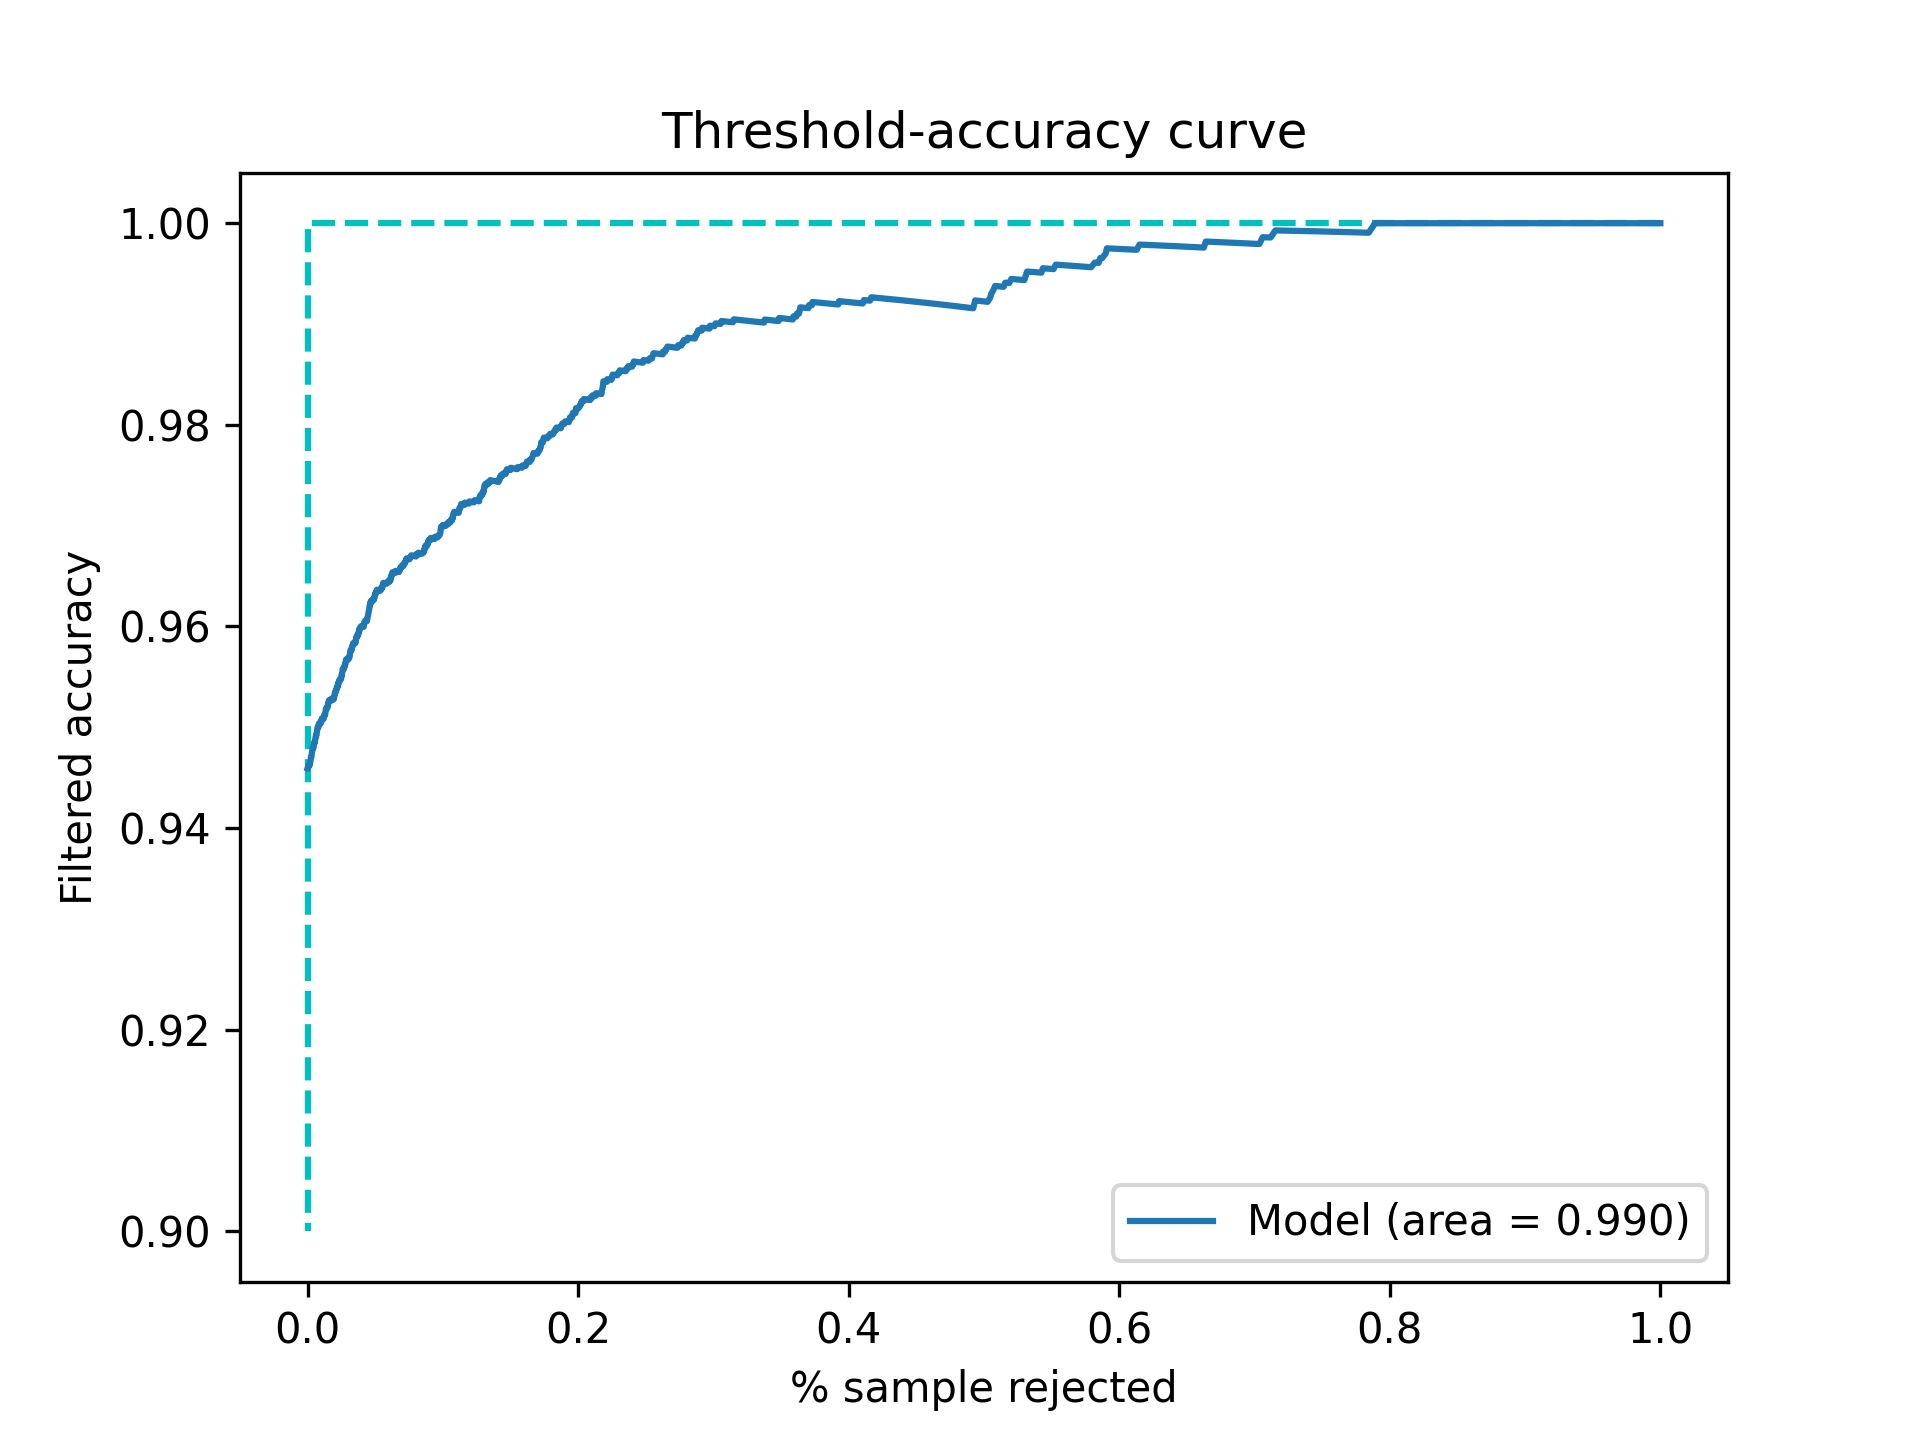

The file beside this chart, header and first rows:
Threshold, Accepted, Accuracy
0.5, 1.0, 0.9459
0.5001, 1.0, 0.9459
0.5002, 1.0, 0.9459
0.5003, 1.0, 0.9459
0.5004, 1.0, 0.9459
0.5005, 1.0, 0.9459
0.5006, 1.0, 0.9459
0.5007, 1.0, 0.9459
0.5008, 1.0, 0.9459
0.5009, 1.0, 0.9459
0.501, 1.0, 0.9459
0.5011, 1.0, 0.9459
0.5012, 1.0, 0.9459
0.5013, 1.0, 0.9459
0.5014, 1.0, 0.9459
0.5015, 1.0, 0.9459
0.5016, 1.0, 0.9459
0.5017, 1.0, 0.9459
0.5018, 1.0, 0.9459
0.5019, 1.0, 0.9459
0.502, 1.0, 0.9459
0.5021, 1.0, 0.9459
0.5022, 1.0, 0.9459
0.5023, 1.0, 0.9459
0.5024, 1.0, 0.9459
0.5025, 1.0, 0.9459
0.5026, 1.0, 0.9459
0.5027, 1.0, 0.9459
0.5028, 1.0, 0.9459
0.5029, 1.0, 0.9459
0.503, 1.0, 0.9459
0.5031, 1.0, 0.9459
0.5032, 1.0, 0.9459
0.5033, 1.0, 0.9459
0.5034, 1.0, 0.9459
0.5035, 1.0, 0.9459
0.5036, 1.0, 0.9459
0.5037, 1.0, 0.9459
0.5038, 1.0, 0.9459
0.5039, 1.0, 0.9459
0.504, 1.0, 0.9459
0.5041, 1.0, 0.9459
0.5042, 1.0, 0.9459
0.5043, 1.0, 0.9459
0.5044, 1.0, 0.9459
0.5045, 1.0, 0.9459
0.5046, 1.0, 0.9459
0.5047, 1.0, 0.9459
0.5048, 1.0, 0.9459
0.5049, 1.0, 0.9459
0.505, 1.0, 0.9459
0.5051, 1.0, 0.9459
0.5052, 1.0, 0.9459
0.5053, 1.0, 0.9459
0.5054, 0.9998, 0.9459
0.5055, 0.9998, 0.9459
0.5056, 0.9998, 0.9459
0.5057, 0.9998, 0.9459
0.5058, 0.9998, 0.9459
0.5059, 0.9998, 0.9459
... 4,941 more rows
